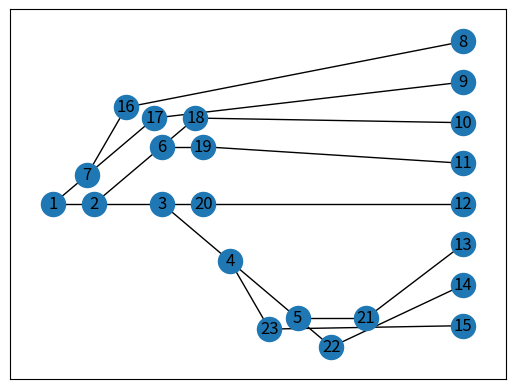

Write the Python code that produced this figure. (Note: this script raises an exception after producing the figure.)
import math
import random
import time
from copy import copy
import networkx as nx
import matplotlib.pyplot as plt
import numpy
from itertools import combinations
from random import choice


class TreeNode:
    def __init__(self, val):
        self.is_virtual = False
        self.value = val
        self.father = None
        self.left = None
        self.right = None
        self.direction = 1
        self.coordinate = [-1, -1]
        self.angle = 0


class Tree:
    def __init__(self, n, c):
        self.n = n
        self.choice = c
        self.order = []
        self.preorder = [1, 2, 3, 4, 5, 6, 7]
        self.inorder = [4, 5, 3, 2, 6, 1, 7]
        self.root = None
        self.direction_list = [1, 1, -1, -1, 1, -1, 1]
        self.direction_index = []
        self.comb = []

        self.l_list = [25, 30, 50]
        self.l_forbidden = 3
        self.total_length = 500
        self.throat_length = 300
        self.station_track_space = 5
        self.station_track_coordinate = {}
        self.station_track_node = []
        self.alpha = 0.1414
        self.l = []

        self.edge = []
        self.coordinate_list = {}
        self.virtual_node_list = []
        self.counter = 2 * self.n + 1

        self.init()

    def init(self):
        # init order
        if self.n:
            for i in range(1, self.n+1):
                self.order.append(i)

        for i in range(self.n):
            if not i:
                continue
            self.direction_index.append(i)

        # init station track coordinate
        a = (self.n + 1) // 2 * self.station_track_space
        for i in range(self.n+1):
            id = i + 1 + self.n
            station_track_node = TreeNode(id)
            station_track_node.coordinate = (self.total_length, a - i * self.station_track_space)
            self.station_track_node.append(station_track_node)
            self.coordinate_list[id] = station_track_node.coordinate
            # self.station_track_coordinate[id] = (self.total_length, a + i * self.station_track_space)
        # init l list & virtual node list
        if len(self.l) == 0:
            for i in range(3 * self.n + 2):
                r = int(random.random() * 3)
                self.l.append(self.l_list[r])
        # for i in range(2 * self.n+2, self.n * 3 +3):
        #     self.virtual_node_list.append(i)

    def buildTree(self,preorder,inorder):
        if not inorder:
            return None
        root = TreeNode(preorder[0])
        rootPots = inorder.index(preorder[0])
        root.left = self.buildTree(preorder[1:1+ rootPots],inorder[:rootPots])
        root.right = self.buildTree(preorder[rootPots++1:],inorder[rootPots+1:])
        if root.left:
            root.left.father = root
        if root.right:
            root.right.father = root
        return root

    def virtual_node_init(self, node):
        if not node:
            print('ERROR:node dose not exist')
            return

        if node.right is None:
            self.counter += 1
            node.right = TreeNode(self.counter)
            self.virtual_node_list.append(node.right)
            node.right.is_virtual = True
            node.right.father = node
        else:
            self.virtual_node_init(node.right)

        if node.left is None:
            self.counter += 1
            node.left = TreeNode(self.counter)
            self.virtual_node_list.append(node.left)
            node.left.is_virtual = True
            node.left.father = node
        else:
            self.virtual_node_init(node.left)

    # def virtual_node_list_init(self, node):
    #     if not node:
    #         print('node dose not exist')
    #         return
    #
    #     if node.right is None and node.left is None:
    #         self.virtual_node_list.append(node)
    #         return
    #
    #     if node.right:
    #         self.virtual_node_list_init(node.right)
    #     else:
    #         self.virtual_node_list_init(node.left)

    def random_order(self, order):
        return numpy.random.shuffle(order)

    def order_generator(self):
        # self.preorder = self.preorder[1:]
        # self.random_order(self.preorder)
        # self.preorder.insert(0, 1)
        self.random_order(self.inorder)

    def plan_generator(self):
        flag = True
        if self.preorder is None and self.inorder is None:
            self.preorder = copy(self.order)
            self.inorder = copy(self.order)
            self.order_generator()

        while flag:
            print('inorder:' + str(self.inorder))
            print('preorder:' + str(self.preorder))
            try:
                self.root = self.buildTree(self.preorder, self.inorder)
                if self.root:
                    flag = False
            except:
                print('ERROR: inorder error, could not generate a plan')
                self.order_generator()
                continue

    def direction_generator(self):
        comb = []
        for i in range(self.n):
            for j in combinations(self.direction_index, i):
                comb.append(j)
        return comb

    def layer_detector(self, root):
        if not root:
            return 0
        ldepth = self.layer_detector(root.left)
        rdepth = self.layer_detector(root.right)
        return max(ldepth, rdepth) + 1

    def layer_filter(self):
        i = 1
        flag = True
        layer = []
        while flag:
            if self.n > 2**(i-1):
                if self.n <= 2**i:
                    layer.append(i)
                    layer.append(i+2)
                    flag = False
            i += 1
        l = self.layer_detector(self.root)
        if l <= layer[1]:
            print('符合层数要求')
            return 1
        else:
            return 0

    def preorder_reader(self, seed):
        if not seed:
            return
        # print(seed.value)

        self.preorder_reader(seed.left)
        self.preorder_reader(seed.right)

    def direction_filter(self):
        seed = self.root
        queue = [seed]
        for k in queue:
            if k.left and k.right:
                if k.left.direction == 1 and k.right.direction == -1:
                    print('左右节点发生冲突！')
                    return 1
            if k.left:
                queue.append(k.left)
            if k.right:
                queue.append(k.right)
        return 0

    def edge_init(self, node):
        if node:
            if node.left:
                self.edge.append((node.value, node.left.value))
                self.edge_init(node.left)
            if node.right:
                self.edge.append((node.value, node.right.value))
                self.edge_init(node.right)

    def coordinate_calculater(self, node):
        #     self.root.angle = self.alpha
        if node:
            if node.value == 1:
                node.angle = 0
                node.coordinate = (self.total_length - self.throat_length, 0)
            queue = [node]
            for k in queue:
                # print(k.value)
                if k.value != 1:
                    if k.father.is_virtual:
                        continue
                    if k.father.left:
                        if k.father.left.value == k.value:
                            k.angle = k.father.angle - self.alpha * (1 - k.father.direction) / 2
                    if k.father.right:
                        if k.father.right.value == k.value:
                            k.angle = k.father.angle + self.alpha * (1 + k.father.direction) / 2
                    k.coordinate[0] = k.father.coordinate[0] + self.l[k.value - 1] * math.cos(k.angle)
                    k.coordinate[1] = k.father.coordinate[1] + self.l[k.value - 1] * math.sin(k.angle)
                    print(str(k.value) + '父节点：' + str(k.father.value))
                    print(str(k.value) + '方向：' + str(k.direction))
                    print(str(k.value) + '号角度：' + str(k.angle))
                    print(str(k.value) + '号坐标：' + str(k.coordinate))
                if k.left:
                    queue.append(k.left)
                if k.right:
                    queue.append(k.right)
                self.coordinate_list[k.value] = k.coordinate

    def draw_track(self, name):
        g = nx.Graph()
        g, pos = self.graph_init(g, self.root)
        # graph.add_nodes_from(self.preorder)
        # self.edge_init(self.root)
        # graph.add_edges_from(self.edge)

        nx.draw_networkx(g, self.coordinate_list)
        plt.savefig('./pic/' + str(name) + '.jpg')
        plt.show()

    def graph_init(self, G, node, pos={}, layer=1):
        pos[node.value] = (node.coordinate[0], node.coordinate[1])
        if node.left:
            G.add_edge(node.value, node.left.value)
            l_layer = layer + 1
            self.graph_init(G, node.left, pos=pos, layer=l_layer)
        if node.right:
            G.add_edge(node.value, node.right.value)
            r_layer = layer + 1
            self.graph_init(G, node.right, pos=pos, layer=r_layer)
        return G, pos

    def node_direction_init(self,direction_list):
        # node direction init
        seed = self.root
        queue = [seed]
        for k in queue:
            if k.is_virtual:
                continue
            # print(k.value)
            k.direction = direction_list[k.value - 1]
            if k.left:
                queue.append(k.left)
            if k.right:
                queue.append(k.right)

    def main(self):
        flag = True
        # plan layer filter
        while flag:
            self.plan_generator()
            if self.layer_filter():
                flag = False
        # init virtual node
        self.virtual_node_init(self.root)

        # connect virtual_node to station_track_node
        for i in range(self.n +1):
            self.virtual_node_list[i].left = self.station_track_node[i]
            self.station_track_node[i].father = self.virtual_node_list[i]
        # direction generator & controller
        self.comb = self.direction_generator()
        name = 0

        # init direction
        if not self.direction_list:
            for i in range(self.n):
                self.direction_list.append(1)
                if not i:
                    continue
                self.direction_index.append(i)

            for i in range(self.choice):
                name += 1
                c = choice(self.comb)
                time.sleep(0.1)
                print('choice:'+str(c))
                direction_list = copy(self.direction_list)
                for j in c:
                    direction_list[j] = -1
                print('direction_list:'+str(direction_list))

                self.node_direction_init(direction_list)
            # direction filter
                if self.direction_filter():
                    continue
            # distance & angle & coordinate calculator
                self.coordinate_calculater(self.root)
                # draw track
                self.draw_track(name)
                print(self.station_track_coordinate)
        else:
            direction_list = copy(self.direction_list)
            print('direction_list:' + str(direction_list))
            self.node_direction_init(direction_list)
            # distance & angle & coordinate calculator
            self.coordinate_calculater(self.root)
            # draw track
            self.draw_track(name)
            print(self.station_track_coordinate)



def printTree(root):
    res =[]
    if root is None:
        print(res)
    queue = []
    queue.append(root)
    while len(queue) != 0:
        tmp=[]
        length = len(queue)
        for i in range(length):
            r = queue.pop(0)
            if r.left is not None:
                queue.append(r.left)
            if r.right is not None:
                queue.append(r.right)
            tmp.append(r.value)
        res.append(tmp)
    print(res)


class draw():
    def __init__(self, node):
        self.node = node

    def create_graph(self, G, node, pos={}, x=0, y=0, layer=1):
        pos[node.value] = (x, y)
        if node.left:
            if not node.left.is_virtual:
                G.add_edge(node.value, node.left.value)
                l_x, l_y = x - 1 / 2 ** layer, y - 1
                l_layer = layer + 1
                self.create_graph(G, node.left, x=l_x, y=l_y, pos=pos, layer=l_layer)
        if node.right:
            if not node.right.is_virtual:
                G.add_edge(node.value, node.right.value)
                r_x, r_y = x + 1 / 2 ** layer, y - 1
                r_layer = layer + 1
                self.create_graph(G, node.right, x=r_x, y=r_y, pos=pos, layer=r_layer)
        return G, pos

    def draw_plan(self):  # 以某个节点为根画图
        graph = nx.DiGraph()
        graph, pos = self.create_graph(graph, self.node)
        fig, ax = plt.subplots(figsize=(8, 10))  # 比例可以根据树的深度适当调节
        nx.draw_networkx(graph, pos, ax=ax, node_size=300)

        plt.savefig('./pic/pic' + str('1') + '.jpg')
        plt.show()


if __name__ == "__main__":
    s = Tree(7, 5)
    s.main()
    printTree(s.root)
    d = draw(s.root)
    d.draw_plan()
    # print(numpy.random.randint(1, 6, size=5))

    # inorder = [3, 2, 4, 1, 5]
    # preorder = [1, 2, 3, 4, 5]
    # solution = Solution()
    # root = solution.buildTree(preorder, inorder)
    # print("二叉树为：")
    # printTree(root)

    # draw(root)
